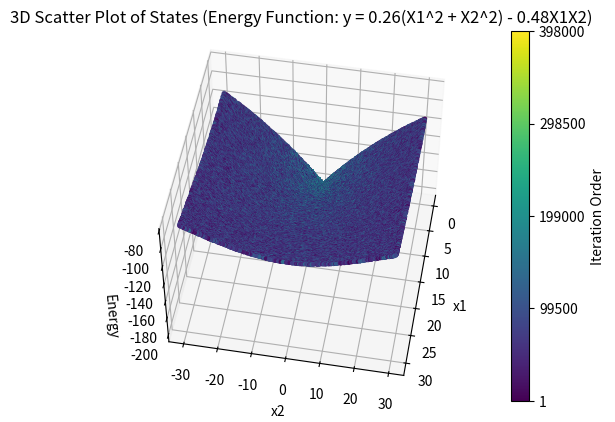

Python code for this plot:
import numpy as np
import random
import matplotlib.pyplot as plt
from mpl_toolkits.mplot3d import Axes3D
import math as math

initial_temp = 500.0  # high initial temperature
num_iterations = 2000
Tmax = initial_temp
Tmin = 400  # minimum temperature
n = 200  # number of transition state
a = -30
b = 0
c = 30

def objective_function(x, y):
    return -200 * math.exp(-0.02 * math.sqrt(x**2 + y**2))

# Generate random numbers for states i
current_x = random.uniform(b,c)
current_y = random.uniform(a, b)

def cooling_schedule(Tmax, Tmin, n, current_temp,current_iteration):
    alpha = (Tmin/Tmax)**(1/(n-1))
    return ((alpha)**current_iteration) * current_temp

def simulated_annealing(current_x, current_y, initial_temp, num_iterations, Tmax, Tmin, n):

    temperatures = []

    current_xs = []  # store current_x values in each iteration
    current_ys = []  # store current_y values in each iteration
    current_zs = []

    equilibrium_xs = []  # store equilibrium_x values in each transition state
    equilibrium_ys = []  # store equilibrium_y values in each transition state
    equilibrium_zs = []

    inner_loop_xs = []
    inner_loop_ys = []
    inner_loop_zs = []  # store function values for each iteration of inner loop

    for j in range(2, n+1):
        # initial guess
        current_z = objective_function(current_x, current_y)

        for i in range(num_iterations):
            new_x = random.uniform(b,c)  # generate a new solution
            new_y = random.uniform(a, c)
            new_z = objective_function(new_x, new_y)

            delta_z = new_z - current_z

            if delta_z < 0 or random.random() < math.exp(-delta_z / initial_temp):
                current_x = new_x
                current_y = new_y
                current_z = new_z

            # Store the function value for the current iteration of the inner loop
            inner_loop_xs.append(current_x)
            inner_loop_ys.append(current_y)
            inner_loop_zs.append(current_z)

        equilibrium_xs.append(current_x)
        equilibrium_ys.append(current_y)
        equilibrium_zs.append(current_z)

        temperatures.append(initial_temp)
        initial_temp = cooling_schedule(Tmax, Tmin, n, initial_temp, j)

    return temperatures, equilibrium_zs, equilibrium_ys, equilibrium_xs, current_xs, current_ys, current_zs,inner_loop_ys,inner_loop_xs,inner_loop_zs

temperatures, equilibrium_zs, equilibrium_ys, equilibrium_xs, current_xs, current_ys, current_zs,inner_loop_ys,inner_loop_xs,inner_loop_zs = simulated_annealing(current_x, current_y, initial_temp, num_iterations, Tmax, Tmin, n)

# Create color gradient based on the iteration order
colors = np.linspace(0, 1, len(inner_loop_xs))

# Create 3D scatter plot of states
fig = plt.figure()
ax = fig.add_subplot(111, projection='3d')
sc = ax.scatter(inner_loop_xs, inner_loop_ys,inner_loop_zs, c=colors, cmap='viridis', marker='o', label='Data Points', s=4)
ax.set_xlabel('x1')
ax.set_ylabel('x2')
ax.set_zlabel('Energy')
ax.set_title('3D Scatter Plot of States (Energy Function: y = 0.26(X1^2 + X2^2) - 0.48X1X2)')

# Add color bar as legend
cbar = plt.colorbar(sc)
cbar.set_label('Iteration Order')

# Create tick positions corresponding to iteration numbers
num_ticks = 5  # Number of ticks on the color bar
tick_positions = np.linspace(0, 1, num_ticks)
tick_labels = np.linspace(1, len(inner_loop_xs), num_ticks, dtype=int)

cbar.set_ticks(tick_positions)
cbar.set_ticklabels(tick_labels)
ax.view_init(elev=50, azim=10)  # set the viewpoint from below
plt.show()

'''
# Plot accepted states vs. iteration
plt.plot(range(len(equilibrium_xs)), equilibrium_xs, label='X')
plt.plot(range(len(equilibrium_ys)), equilibrium_ys, label='Y')
plt.xlabel('Transition State')
plt.ylabel('Equilibrium X and Y')
plt.title('Equilibrium States vs. Iteration')
plt.legend()
plt.show()

# Plot function value vs. iteration
plt.plot(range(len(equilibrium_zs)), equilibrium_zs)
plt.xlabel('Transition State')
plt.ylabel('Function Value')
plt.title('Function Value vs. Transition State')
plt.show()

# Plot temperature vs. iteration
plt.plot(range(len(temperatures)), temperatures)
plt.xlabel('Transition State')
plt.ylabel('Temperature')
plt.title('Temperature vs. Transition State')
plt.text(0.95, 0.9, 'Starting Temperature = 500K', fontsize=10, verticalalignment='top', horizontalalignment='right', transform=plt.gca().transAxes)
plt.show()

print('Final X:', equilibrium_xs[-1])
print('Final Y:', equilibrium_ys[-1])
print('Final Function Value:', equilibrium_zs[-1])

#Create a surface plot of the objective function
x_range = np.linspace(-32, 32, 100)
y_range = np.linspace(-32, 32, 100)
X, Y = np.meshgrid(x_range, y_range)
Z = -200 * np.exp(-0.02 * np.sqrt(X**2 + Y**2))

fig = plt.figure()
ax = fig.add_subplot(111, projection='3d')
ax.plot_surface(X, Y, Z, cmap='viridis')
ax.set_xlabel('X')
ax.set_ylabel('Y')
ax.set_zlabel('F(X,Y')
plt.title('Benchmark Function Surface Plot')
plt.show()


# Create 3D scatter plot of states
fig = plt.figure()
ax = fig.add_subplot(111, projection='3d')
sc = ax.scatter(equilibrium_xs, equilibrium_ys, equilibrium_zs, c=equilibrium_zs, cmap='plasma', marker='o', label='Data Points', s=8)
ax.set_xlabel('X')
ax.set_ylabel('Y')
ax.set_zlabel('Function Value')
ax.set_title('3D Scatter Plot for States of Cost Function: Z = (x-5)**2 + y**2-3*y+2')
plt.show()
'''
